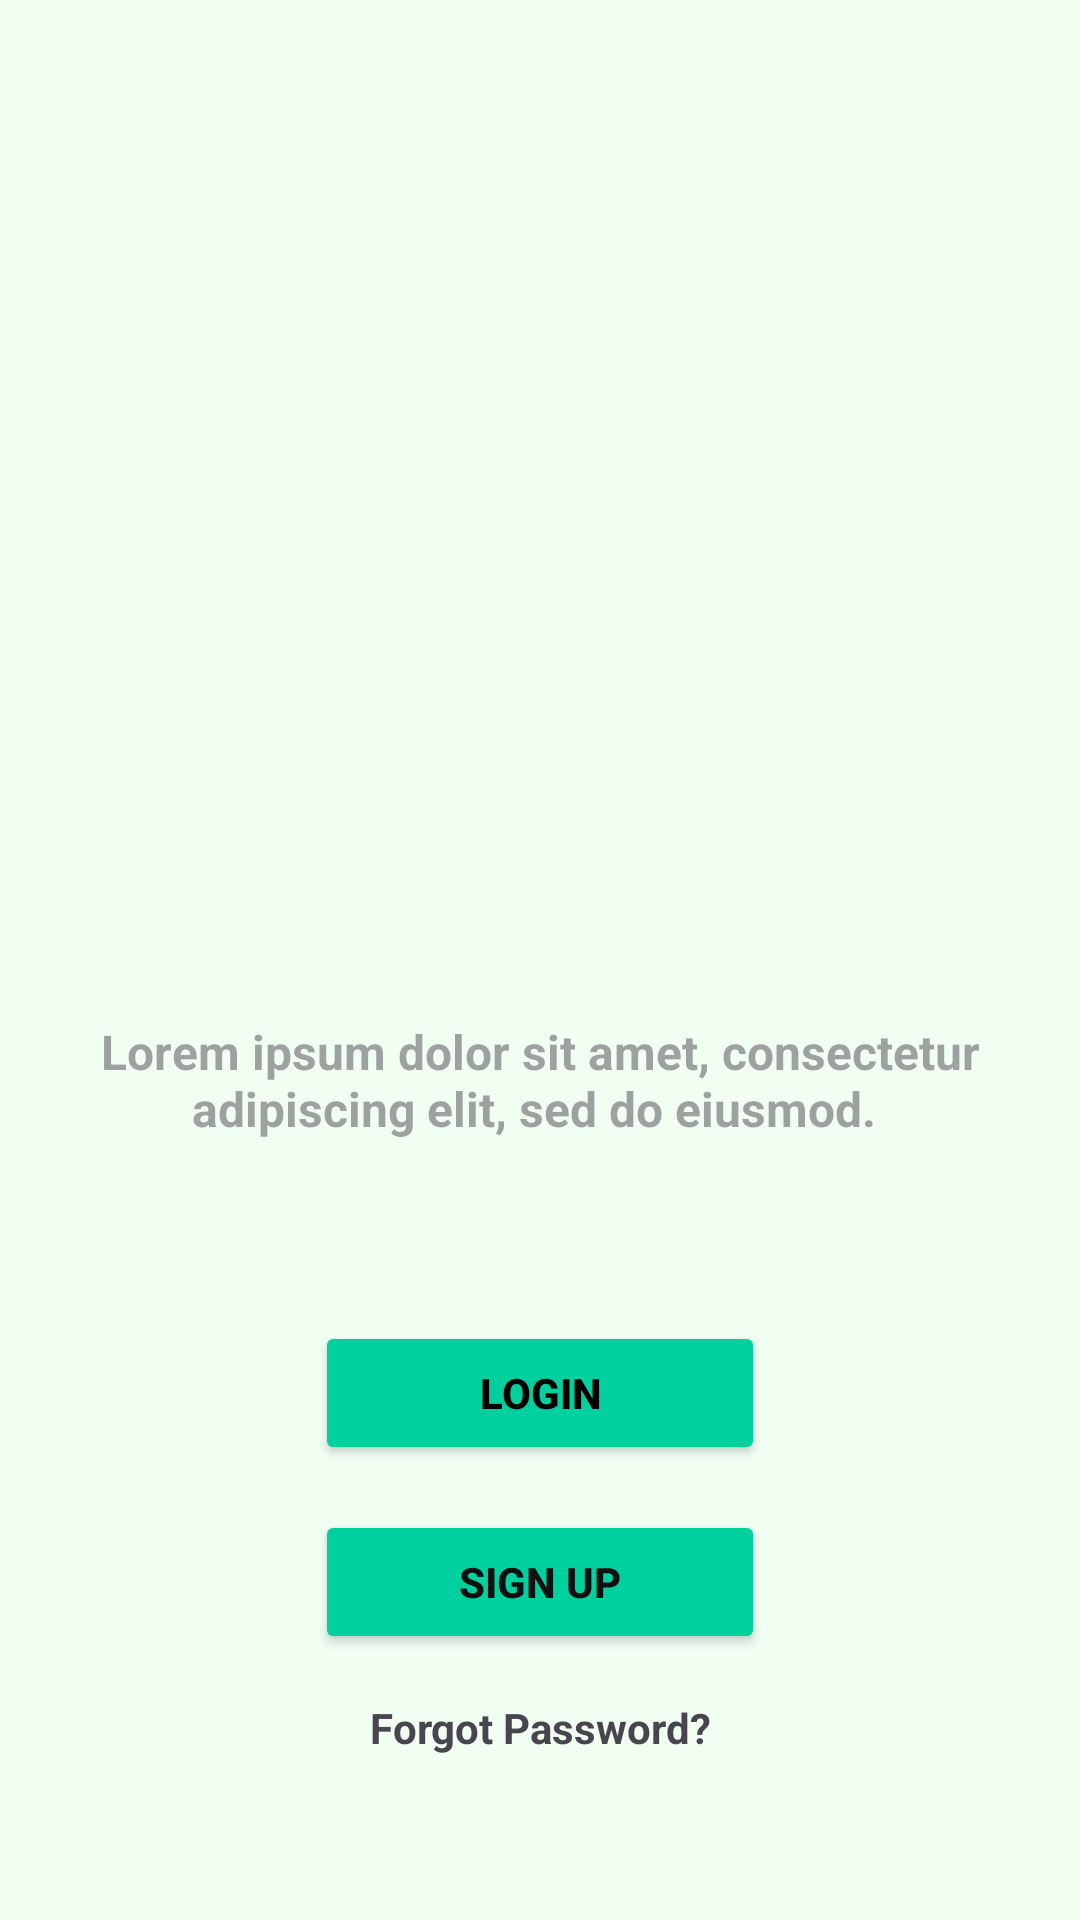

Here is an Android app screen rendered from its layout file. Give the layout XML and the strings, colors and styles it references.
<!-- AndroidManifest.xml: application theme Theme.BudgetBuddyorg -->
<!-- res/layout/activity_main.xml -->
<?xml version="1.0" encoding="utf-8"?>
<LinearLayout
    xmlns:android="http://schemas.android.com/apk/res/android"
    xmlns:app="http://schemas.android.com/apk/res-auto"
    xmlns:tools="http://schemas.android.com/tools"
    android:id="@+id/main"
    android:layout_width="match_parent"
    android:layout_height="match_parent"
    android:layout_marginTop="0dp"
    android:background="#404040"
    android:backgroundTint="#F1FFF3"
    android:gravity="center|center_vertical"
    android:hapticFeedbackEnabled="false"
    android:orientation="vertical"
    android:visibility="visible"
    tools:context=".MainActivity">

    <ImageView
        android:id="@+id/image"
        android:layout_width="370dp"
        android:layout_height="275dp"
        app:srcCompat="@drawable/img" />


    <TextView
        android:id="@+id/textView"
        android:layout_width="360dp"
        android:layout_height="wrap_content"

        android:layout_marginTop="10dp"

        android:alpha="0.5"
        android:autoText="true"
        android:gravity="center"
        android:text="Lorem ipsum dolor sit amet, consectetur adipiscing elit, sed do eiusmod. "
        android:textSize="16sp"
        android:textStyle="bold"
        app:autoSizeMaxTextSize="15dp" />

    <Button
        android:id="@+id/button"
        android:layout_width="150dp"
        android:layout_height="wrap_content"
        android:layout_marginTop="60dp"
        android:backgroundTint="#00D09E"
        android:text="Login"
        android:textColor="#000000"
        android:textColorLink="#00D09E"
        android:textStyle="bold" />

    <Button
        android:id="@+id/button2"
        android:layout_width="150dp"
        android:layout_height="wrap_content"
        android:layout_marginTop="15dp"
        android:backgroundTint="#00D09E"
        android:text="Sign up"
        android:textColor="#101010"
        android:textStyle="bold" />


    <TextView
        android:id="@+id/text"
        android:layout_width="150dp"
        android:layout_height="wrap_content"
        android:layout_marginTop="15dp"
        android:gravity="center"
        android:text="Forgot Password?"
        android:textStyle="bold" />






    
    
    
    
    
    
    
    
    
    
    


</LinearLayout>
<!-- resources referenced by this layout -->
<resources>
  <style name="Theme.BudgetBuddyorg" parent="Base.Theme.BudgetBuddyorg" />
  <style name="Base.Theme.BudgetBuddyorg" parent="Theme.Material3.DayNight.NoActionBar">
          
          
      </style>
</resources>
